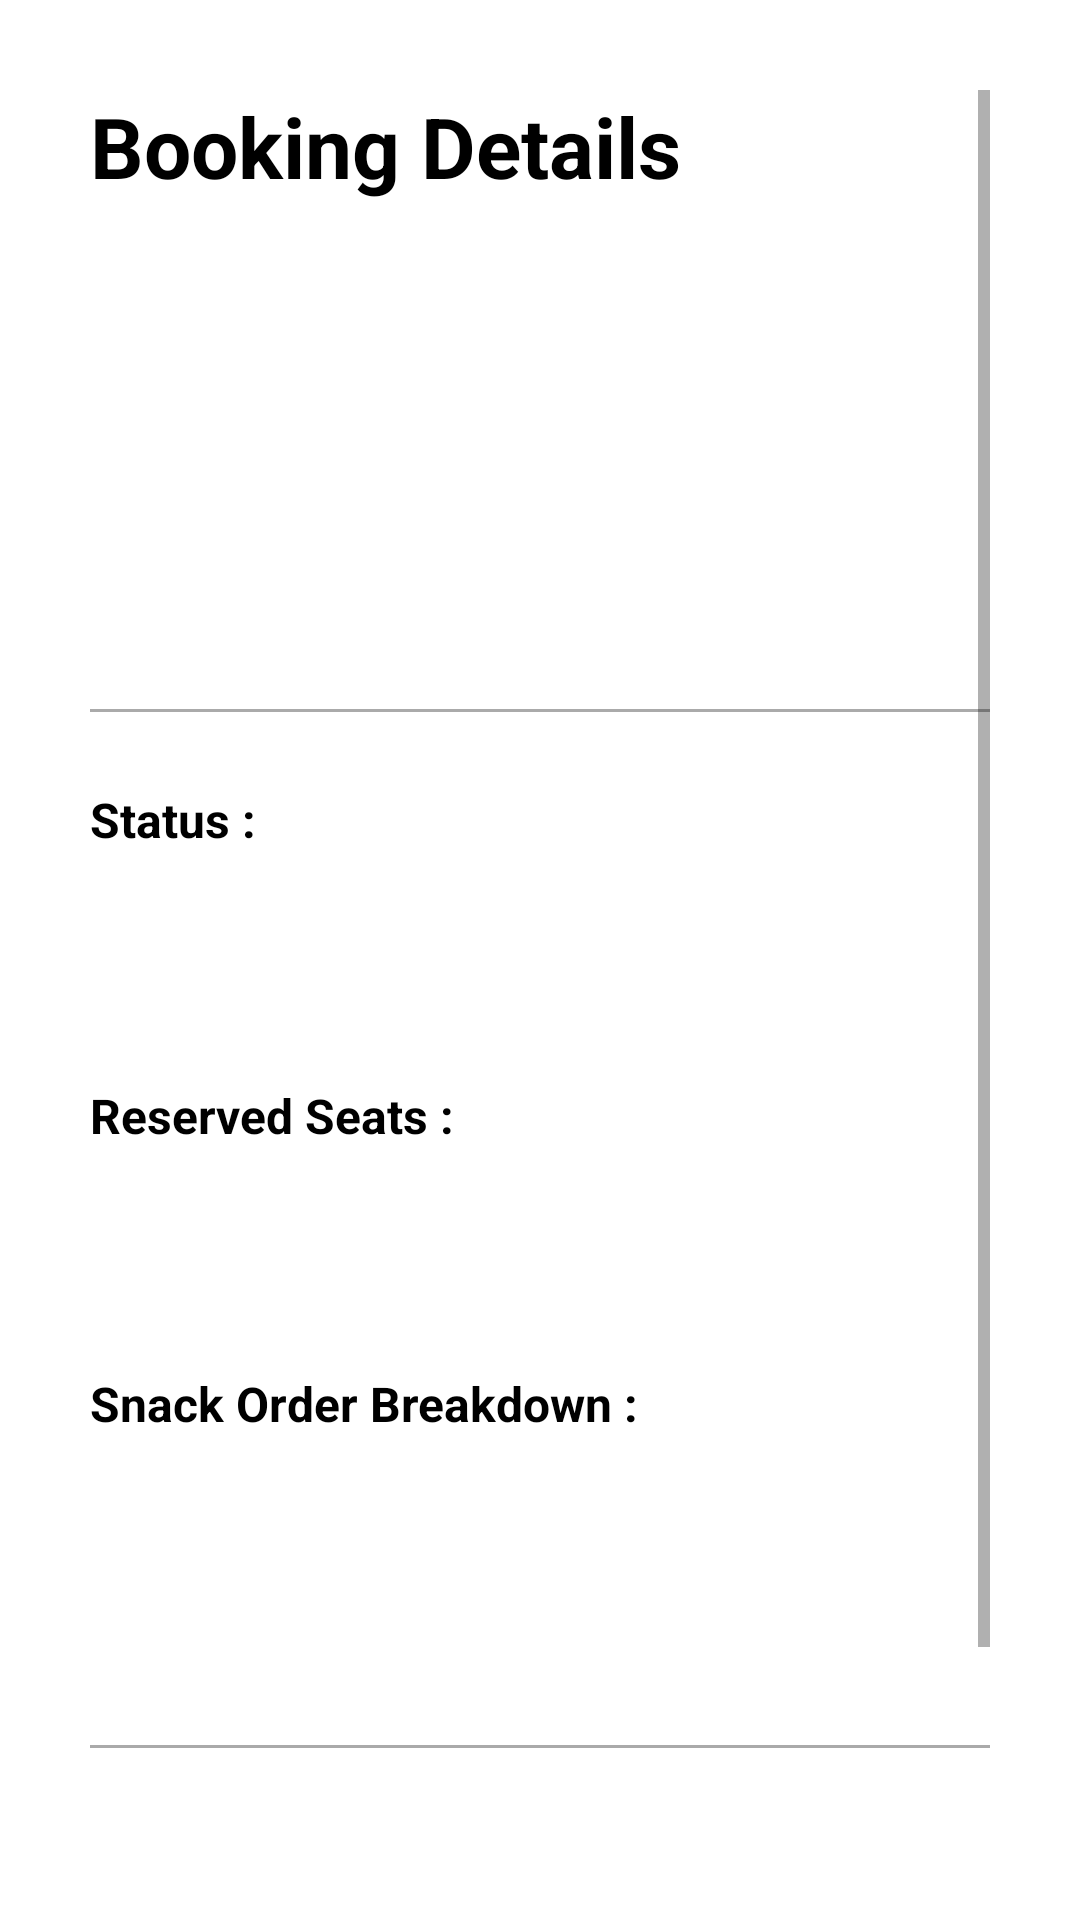

Reconstruct the res/layout file that produces this screen, plus the resources it refers to.
<!-- AndroidManifest.xml: application theme AppTheme -->
<!-- res/layout/activity_booking_details.xml -->
<?xml version="1.0" encoding="utf-8"?>
<androidx.constraintlayout.widget.ConstraintLayout xmlns:android="http://schemas.android.com/apk/res/android"
    xmlns:app="http://schemas.android.com/apk/res-auto"
    xmlns:tools="http://schemas.android.com/tools"
    android:layout_width="match_parent"
    android:layout_height="match_parent"
    android:background="@color/white"
    tools:context=".BookingDetailsActivity">

    <ScrollView
        android:id="@+id/scrollView"
        android:layout_width="0dp"
        android:layout_height="0dp"
        android:padding="30dp"
        app:layout_constraintTop_toTopOf="parent"
        app:layout_constraintBottom_toTopOf="@id/payment_actions_container"
        app:layout_constraintStart_toStartOf="parent"
        app:layout_constraintEnd_toEndOf="parent">

        <LinearLayout
            android:layout_width="match_parent"
            android:layout_height="wrap_content"
            android:orientation="vertical">

            <TextView
                android:id="@+id/tv_booking_header"
                android:layout_width="match_parent"
                android:layout_height="wrap_content"
                android:text="Booking Details"
                android:textSize="28sp"
                android:textStyle="bold"
                android:textColor="@color/black"
                android:layout_marginBottom="4dp" />

            <TextView
                android:id="@+id/tv_booking_id"
                android:layout_width="match_parent"
                android:layout_height="wrap_content"
                tools:text="ID : #123456"
                android:layout_marginTop="20dp"
                android:textSize="14sp"
                android:textColor="@android:color/darker_gray"
                android:layout_marginBottom="25dp" />

            <TextView
                android:id="@+id/tv_movie_title"
                android:layout_width="match_parent"
                android:layout_height="wrap_content"
                tools:text="Movie Title"
                android:textSize="22sp"
                android:textStyle="bold"
                android:textColor="@color/black"
                android:layout_marginBottom="25dp" />

            <TextView
                android:id="@+id/tv_showtime"
                android:layout_width="match_parent"
                android:layout_height="wrap_content"
                tools:text="2025-11-21 @ 18:00 (Screen 1)"
                android:textSize="16sp"
                android:textColor="@android:color/darker_gray"
                android:layout_marginBottom="25dp" />

            <View
                android:layout_width="match_parent"
                android:layout_height="1dp"
                android:background="@android:color/darker_gray"
                android:layout_marginBottom="25dp"/>

            <TextView
                android:layout_width="wrap_content"
                android:layout_height="wrap_content"
                android:text="Status :"
                android:layout_marginBottom="25dp"
                android:textSize="16sp"
                android:textStyle="bold"
                android:textColor="@color/black" />

            <TextView
                android:id="@+id/tv_booking_status"
                android:layout_width="wrap_content"
                android:layout_height="wrap_content"
                tools:text="Pending Payment"
                android:textSize="20sp"
                android:textStyle="bold"
                android:textColor="@android:color/holo_red_dark"
                android:layout_marginBottom="25dp"/>

            <TextView
                android:layout_width="match_parent"
                android:layout_height="wrap_content"
                android:text="Reserved Seats :"
                android:layout_marginBottom="25dp"
                android:textSize="16sp"
                android:textStyle="bold"
                android:textColor="@color/black" />

            <TextView
                android:id="@+id/tv_seats_list"
                android:layout_width="match_parent"
                android:layout_height="wrap_content"
                tools:text="A1, A2, B3"
                android:textSize="18sp"
                android:textStyle="italic"
                android:paddingStart="8dp"
                android:layout_marginBottom="25dp"/>

            <TextView
                android:layout_width="match_parent"
                android:layout_height="wrap_content"
                android:text="Snack Order Breakdown :"
                android:layout_marginBottom="25dp"
                android:textSize="16sp"
                android:textStyle="bold"
                android:textColor="@color/black" />

            <LinearLayout
                android:id="@+id/ll_snacks_container"
                android:layout_width="match_parent"
                android:layout_height="wrap_content"
                android:orientation="vertical"
                android:paddingStart="8dp"
                android:layout_marginBottom="40dp">

                <TextView
                    android:layout_width="wrap_content"
                    android:layout_height="wrap_content"
                    tools:text="Large Popcorn x 1 - $8.00" />

                <TextView
                    android:layout_width="wrap_content"
                    android:layout_height="wrap_content"
                    tools:text="Soda x 2 - $6.00" />

            </LinearLayout>

            <View
                android:layout_width="match_parent"
                android:layout_height="1dp"
                android:background="@android:color/darker_gray"
                android:layout_marginBottom="40dp"/>

            <TextView
                android:layout_width="match_parent"
                android:layout_height="wrap_content"
                android:text="Total Payable Amount"
                android:layout_marginBottom="25dp"
                android:textStyle="bold"
                android:textSize="18sp"
                android:textColor="@color/black" />

            <TextView
                android:id="@+id/tv_total_price"
                android:layout_width="match_parent"
                android:layout_height="wrap_content"
                tools:text="$34.50"
                android:textSize="32sp"
                android:textColor="#FF8C00"
                android:textStyle="bold"
                android:gravity="end"
                android:paddingEnd="30dp"
                app:layout_constraintEnd_toEndOf="parent"/>

        </LinearLayout>
    </ScrollView>

    <LinearLayout
        android:id="@+id/payment_actions_container"
        android:layout_width="0dp"
        android:layout_height="wrap_content"
        android:orientation="horizontal"
        android:padding="30dp"
        android:gravity="center"
        app:layout_constraintBottom_toBottomOf="parent"
        app:layout_constraintStart_toStartOf="parent"
        app:layout_constraintEnd_toEndOf="parent"
        android:elevation="8dp"
        android:background="#F0F0F0"
        android:visibility="gone">

        <Button
        android:id="@+id/btn_cancel_booking"
        android:layout_width="0dp"
        android:layout_height="wrap_content"
        android:layout_weight="1"
        android:text="Cancel"
        android:backgroundTint="#FF0000"
        android:textColor="@color/white"
        android:layout_marginEnd="20dp" />

        <Button
            android:id="@+id/btn_pay_booking"
            android:layout_width="0dp"
            android:layout_height="wrap_content"
            android:layout_weight="1"
            android:text="Pay Now"
            android:backgroundTint="#FF8C00"
            android:textColor="@color/white"
            android:layout_marginStart="8dp" />

    </LinearLayout>

</androidx.constraintlayout.widget.ConstraintLayout>
<!-- resources referenced by this layout -->
<resources>
  <color name="black">#FF000000</color>
  <color name="white">#FFFFFFFF</color>
  <style name="AppTheme" parent="Theme.MaterialComponents.DayNight.NoActionBar">
          <item name="colorPrimary">@color/orange_primary</item>
          <item name="android:statusBarColor">@android:color/white</item>
          <item name="android:windowLightStatusBar">true</item>
          <item name="alertDialogTheme">@style/CustomAlertDialog</item>
      </style>
  <color name="orange_primary">#FF8C00</color>
  <style name="CustomAlertDialog" parent="ThemeOverlay.MaterialComponents.MaterialAlertDialog">
          <item name="colorPrimary">@color/black</item>
          <item name="android:textColorPrimary">@color/black</item>
      </style>
</resources>
